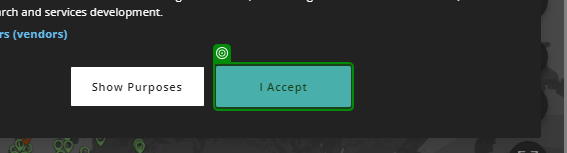
Workflow: GetDataFlightTracker

Step 1: check 'I Accept'

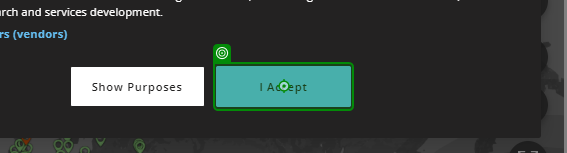
Step 2: click on 'I Accept'

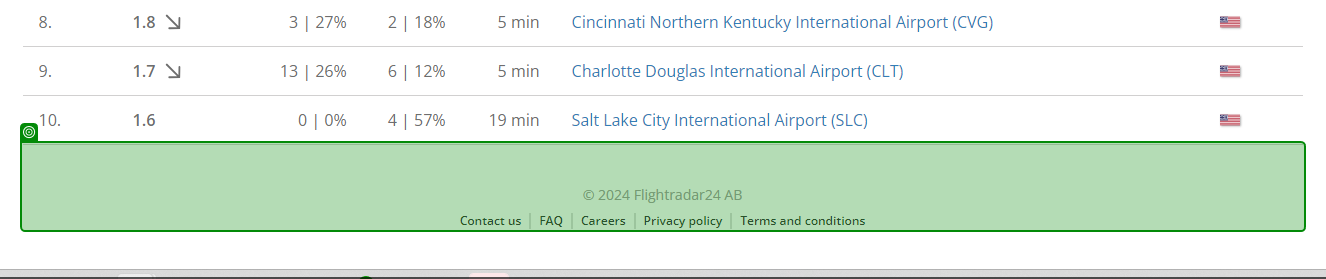
Step 3: SearchedElement

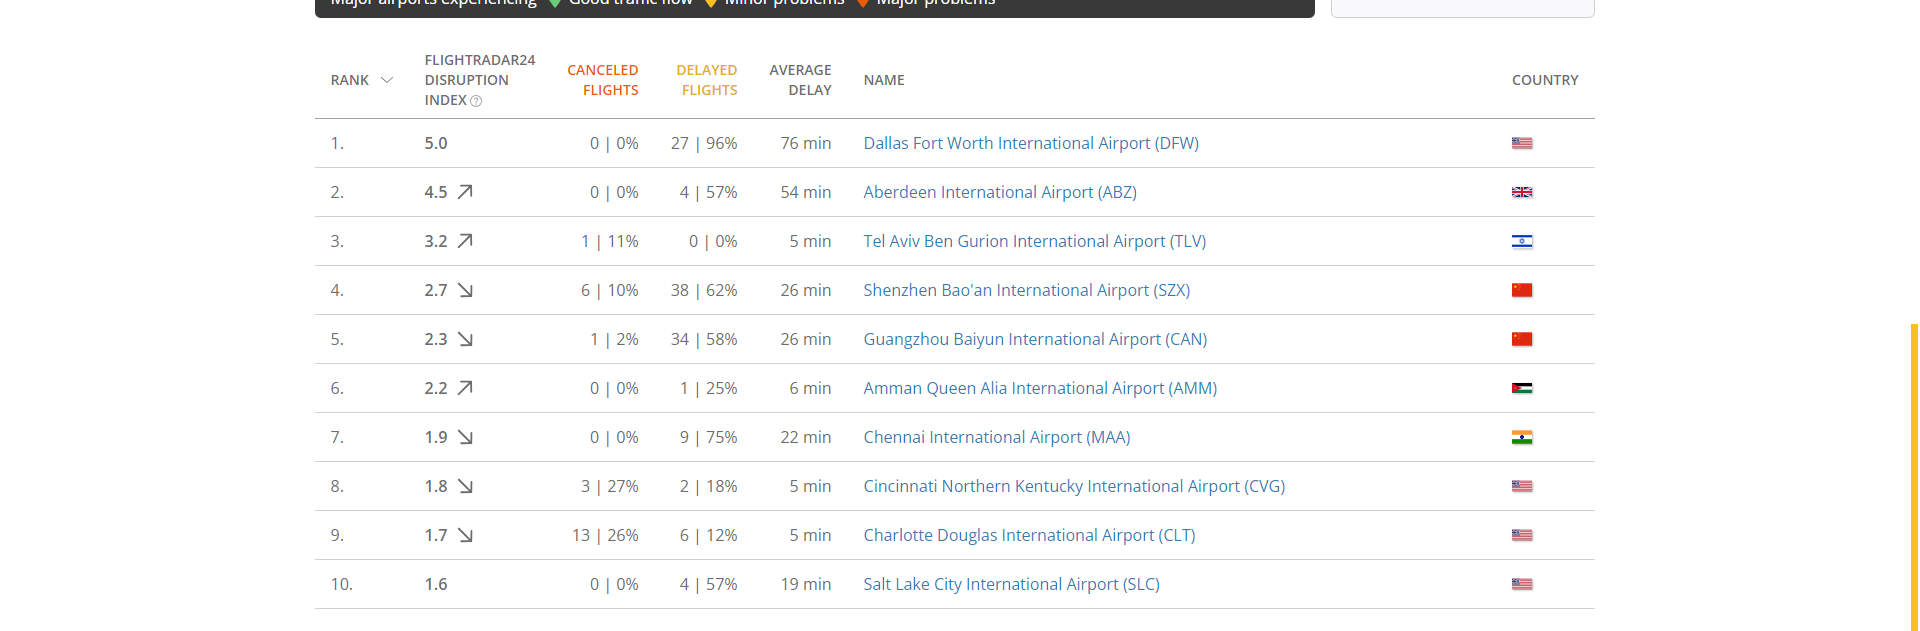
Step 4: get-text